Dataset: data (GitHub, rishireddy1122/waste-classification). Classes: cardboard, glass, litter, metal, paper, plastic.

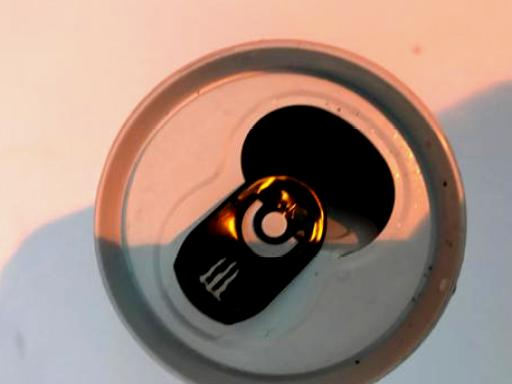
Label: metal

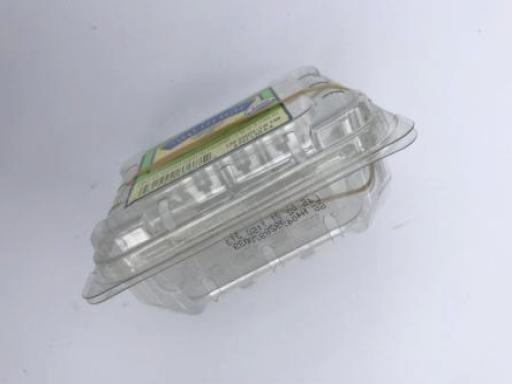
Label: plastic

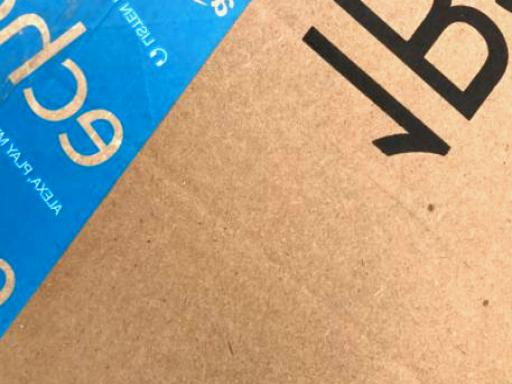
Label: cardboard

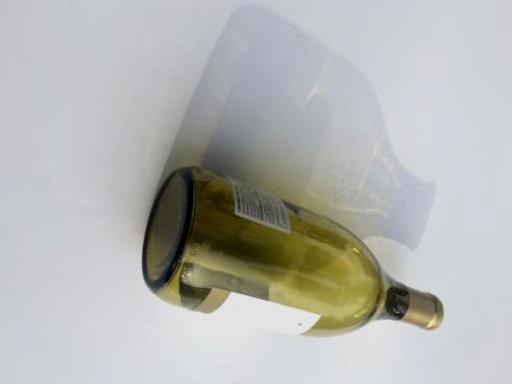
Label: glass

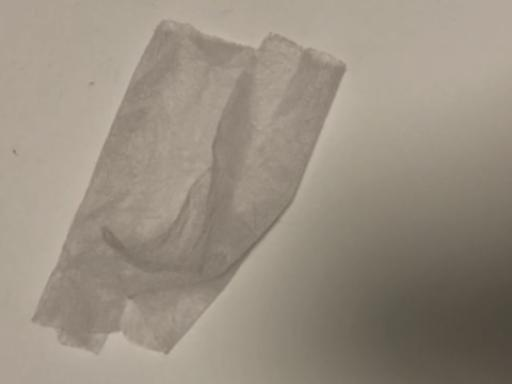
Label: litter

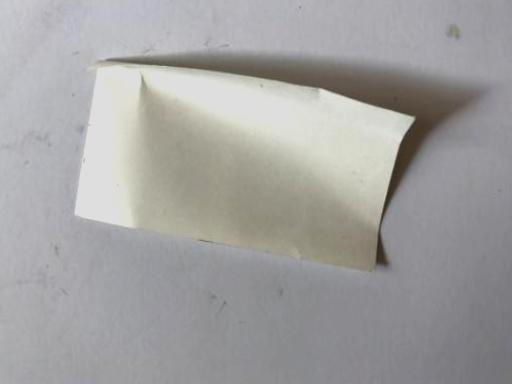
Label: paper
